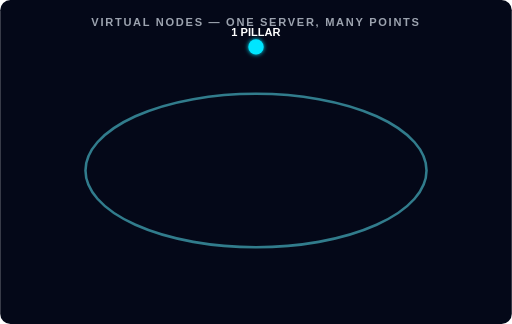
t = 0.00 s
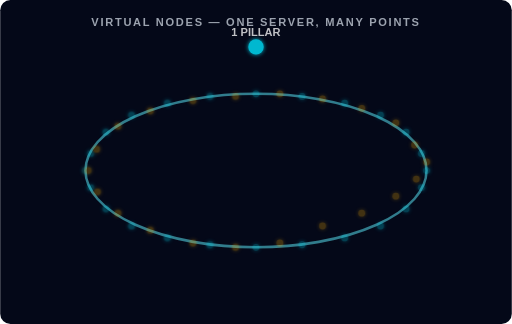
t = 1.07 s
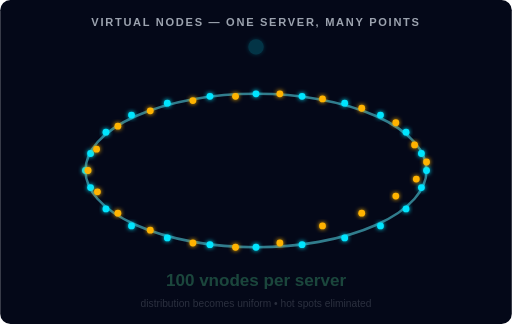
t = 1.93 s
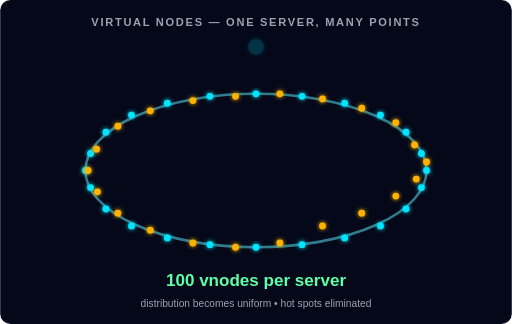
t = 3.00 s
t = 4.07 s: frame unchanged from t = 3.00 s, image omitted
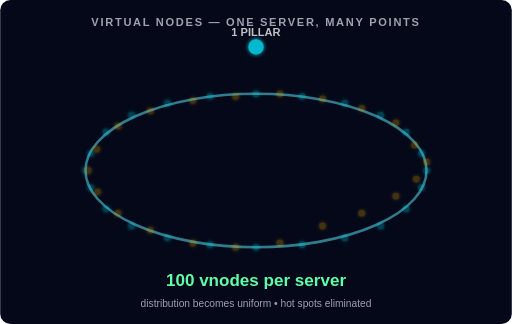
t = 4.93 s

The animated SVG that drew these frames (rendered in a browser with its animation timeline set to each time). Animation: 6 SMIL elements (animate=6); one cycle of 6.00 s, repeats indefinitely.

<?xml version="1.0" encoding="UTF-8"?>
<svg xmlns="http://www.w3.org/2000/svg" width="600" height="380" viewBox="0 0 600 380">
  <defs>
    <filter id="glow3" x="-50%" y="-50%" width="200%" height="200%">
      <feGaussianBlur stdDeviation="2.5" result="blur" />
      <feMerge><feMergeNode in="blur" /><feMergeNode in="SourceGraphic" /></feMerge>
    </filter>
  </defs>

  <rect width="600" height="380" fill="#040818" rx="12" />
  <text x="300" y="30" text-anchor="middle" fill="#9CA3AF" font-family="sans-serif" font-size="13" font-weight="700" letter-spacing="2">VIRTUAL NODES — ONE SERVER, MANY POINTS</text>

  <ellipse cx="300" cy="200" rx="200" ry="90" fill="none" stroke="#5FF0FF" stroke-width="3" opacity="0.5" />

  <g>
    <line x1="300" y1="110" x2="300" y2="55" stroke="#00E5FF" stroke-width="9" stroke-linecap="round" filter="url(#glow3)">
      <animate attributeName="opacity" values="1;1;0.2;0.2;0.2;0.2;1;1" dur="6s" repeatCount="indefinite" />
    </line>
    <circle cx="300" cy="55" r="9" fill="#00E5FF" filter="url(#glow3)">
      <animate attributeName="opacity" values="1;1;0.2;0.2;0.2;0.2;1;1" dur="6s" repeatCount="indefinite" />
    </circle>
    <text x="300" y="42" text-anchor="middle" fill="#fff" font-family="sans-serif" font-size="13" font-weight="900">
      <animate attributeName="opacity" values="1;1;0;0;0;0;1;1" dur="6s" repeatCount="indefinite" />
      1 PILLAR
    </text>
  </g>

  <g opacity="0">
    <animate attributeName="opacity" values="0;0;1;1;1;1;0;0" dur="6s" repeatCount="indefinite" />
    <circle cx="300" cy="110" r="4" fill="#00E5FF" filter="url(#glow3)" />
    <circle cx="354" cy="113" r="4" fill="#00E5FF" filter="url(#glow3)" />
    <circle cx="404" cy="121" r="4" fill="#00E5FF" filter="url(#glow3)" />
    <circle cx="446" cy="135" r="4" fill="#00E5FF" filter="url(#glow3)" />
    <circle cx="476" cy="155" r="4" fill="#00E5FF" filter="url(#glow3)" />
    <circle cx="494" cy="180" r="4" fill="#00E5FF" filter="url(#glow3)" />
    <circle cx="500" cy="200" r="4" fill="#00E5FF" filter="url(#glow3)" />
    <circle cx="494" cy="220" r="4" fill="#00E5FF" filter="url(#glow3)" />
    <circle cx="476" cy="245" r="4" fill="#00E5FF" filter="url(#glow3)" />
    <circle cx="446" cy="265" r="4" fill="#00E5FF" filter="url(#glow3)" />
    <circle cx="404" cy="279" r="4" fill="#00E5FF" filter="url(#glow3)" />
    <circle cx="354" cy="287" r="4" fill="#00E5FF" filter="url(#glow3)" />
    <circle cx="300" cy="290" r="4" fill="#00E5FF" filter="url(#glow3)" />
    <circle cx="246" cy="287" r="4" fill="#00E5FF" filter="url(#glow3)" />
    <circle cx="196" cy="279" r="4" fill="#00E5FF" filter="url(#glow3)" />
    <circle cx="154" cy="265" r="4" fill="#00E5FF" filter="url(#glow3)" />
    <circle cx="124" cy="245" r="4" fill="#00E5FF" filter="url(#glow3)" />
    <circle cx="106" cy="220" r="4" fill="#00E5FF" filter="url(#glow3)" />
    <circle cx="100" cy="200" r="4" fill="#00E5FF" filter="url(#glow3)" />
    <circle cx="106" cy="180" r="4" fill="#00E5FF" filter="url(#glow3)" />
    <circle cx="124" cy="155" r="4" fill="#00E5FF" filter="url(#glow3)" />
    <circle cx="154" cy="135" r="4" fill="#00E5FF" filter="url(#glow3)" />
    <circle cx="196" cy="121" r="4" fill="#00E5FF" filter="url(#glow3)" />
    <circle cx="246" cy="113" r="4" fill="#00E5FF" filter="url(#glow3)" />
    <circle cx="328" cy="110" r="4" fill="#FFB300" filter="url(#glow3)" />
    <circle cx="378" cy="116" r="4" fill="#FFB300" filter="url(#glow3)" />
    <circle cx="424" cy="127" r="4" fill="#FFB300" filter="url(#glow3)" />
    <circle cx="464" cy="144" r="4" fill="#FFB300" filter="url(#glow3)" />
    <circle cx="486" cy="170" r="4" fill="#FFB300" filter="url(#glow3)" />
    <circle cx="500" cy="190" r="4" fill="#FFB300" filter="url(#glow3)" />
    <circle cx="488" cy="210" r="4" fill="#FFB300" filter="url(#glow3)" />
    <circle cx="464" cy="230" r="4" fill="#FFB300" filter="url(#glow3)" />
    <circle cx="424" cy="250" r="4" fill="#FFB300" filter="url(#glow3)" />
    <circle cx="378" cy="265" r="4" fill="#FFB300" filter="url(#glow3)" />
    <circle cx="328" cy="285" r="4" fill="#FFB300" filter="url(#glow3)" />
    <circle cx="276" cy="290" r="4" fill="#FFB300" filter="url(#glow3)" />
    <circle cx="226" cy="285" r="4" fill="#FFB300" filter="url(#glow3)" />
    <circle cx="176" cy="270" r="4" fill="#FFB300" filter="url(#glow3)" />
    <circle cx="138" cy="250" r="4" fill="#FFB300" filter="url(#glow3)" />
    <circle cx="114" cy="225" r="4" fill="#FFB300" filter="url(#glow3)" />
    <circle cx="103" cy="200" r="4" fill="#FFB300" filter="url(#glow3)" />
    <circle cx="113" cy="175" r="4" fill="#FFB300" filter="url(#glow3)" />
    <circle cx="138" cy="148" r="4" fill="#FFB300" filter="url(#glow3)" />
    <circle cx="176" cy="130" r="4" fill="#FFB300" filter="url(#glow3)" />
    <circle cx="226" cy="118" r="4" fill="#FFB300" filter="url(#glow3)" />
    <circle cx="276" cy="113" r="4" fill="#FFB300" filter="url(#glow3)" />
  </g>

  <text x="300" y="335" text-anchor="middle" fill="#fff" font-family="sans-serif" font-size="20" font-weight="900" opacity="0">
    <animate attributeName="opacity" values="0;0;0;1;1;1;1;0" dur="6s" repeatCount="indefinite" />
    <tspan fill="#5FFFA8">100 vnodes per server</tspan>
  </text>
  <text x="300" y="360" text-anchor="middle" fill="#9CA3AF" font-family="sans-serif" font-size="12" opacity="0">
    <animate attributeName="opacity" values="0;0;0;1;1;1;1;0" dur="6s" repeatCount="indefinite" />
    distribution becomes uniform • hot spots eliminated
  </text>
</svg>
